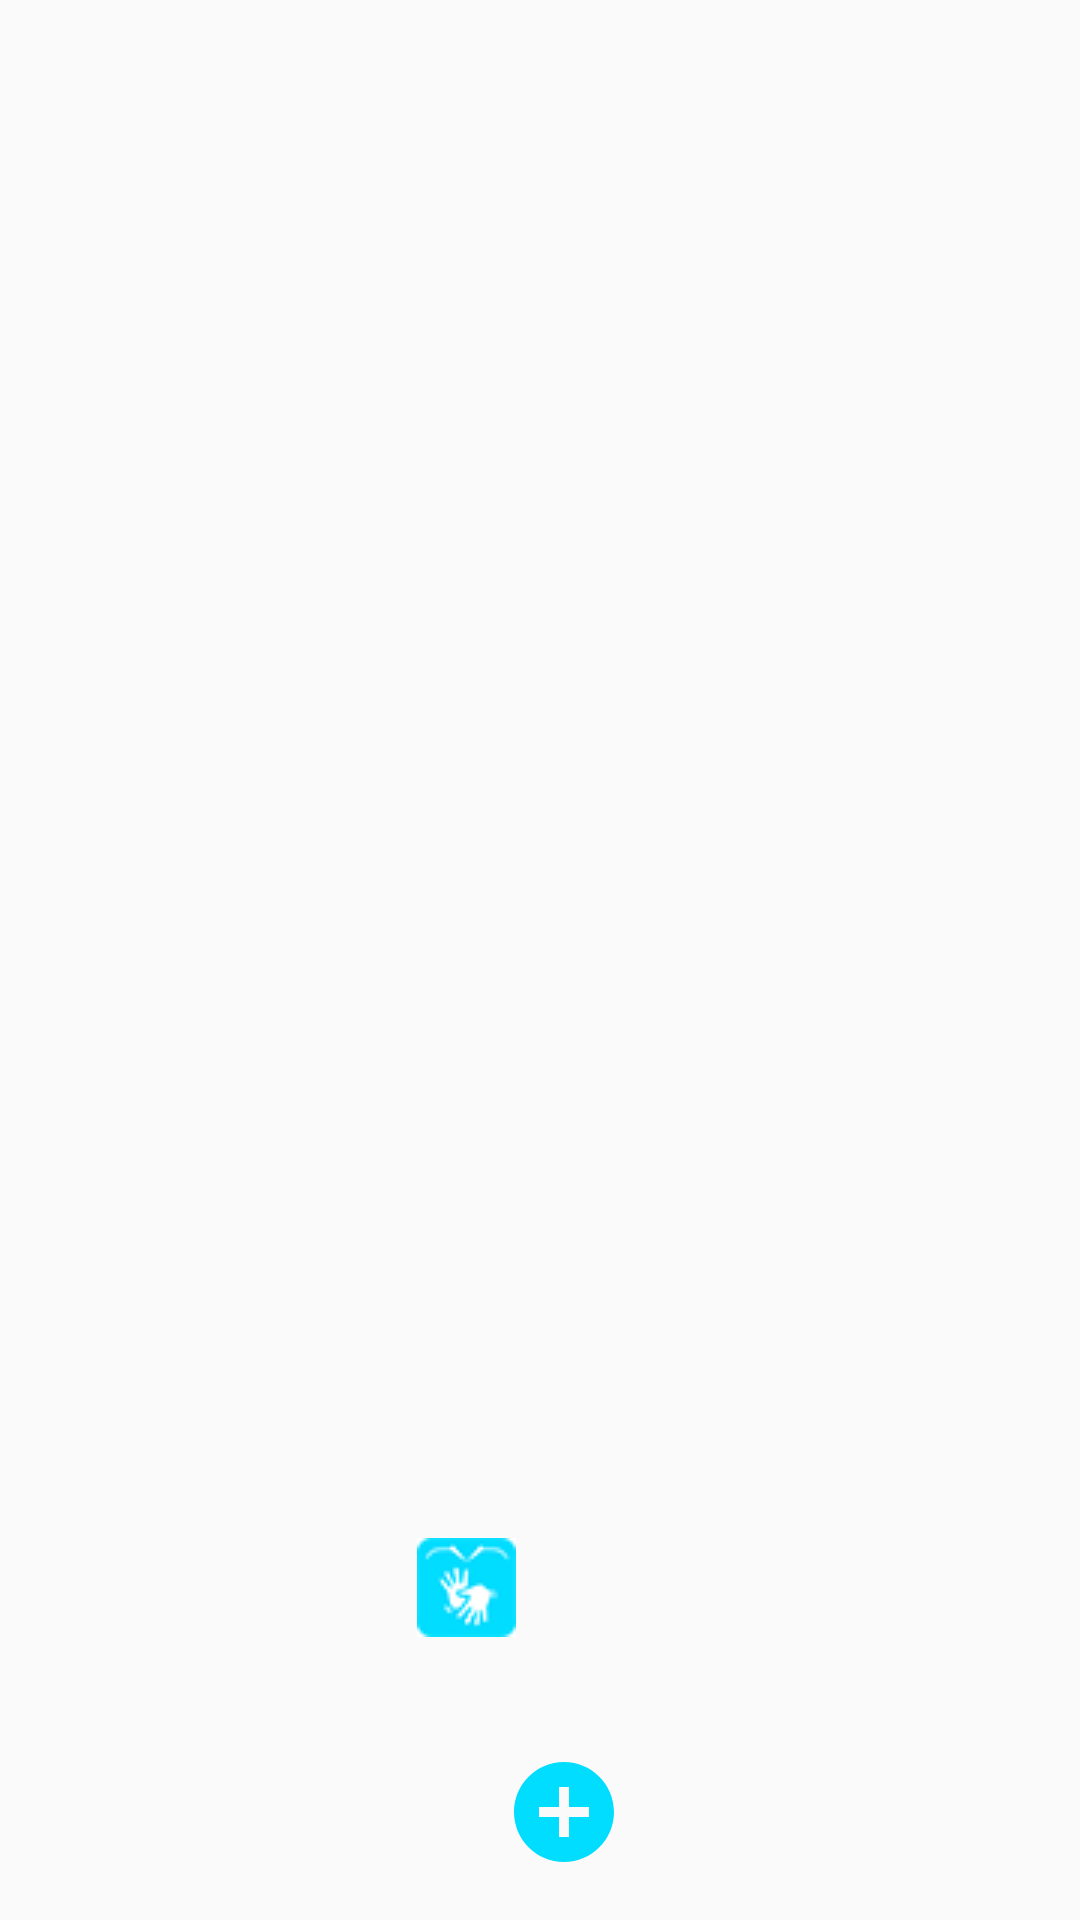

Reconstruct the res/layout file that produces this screen, plus the resources it refers to.
<!-- AndroidManifest.xml: application theme Theme.AppCompat.Light.NoActionBar -->
<!-- res/layout/activity_agua.xml -->
<?xml version="1.0" encoding="utf-8"?>
<android.support.constraint.ConstraintLayout xmlns:android="http://schemas.android.com/apk/res/android"
    xmlns:app="http://schemas.android.com/apk/res-auto"
    xmlns:tools="http://schemas.android.com/tools"
    android:layout_width="match_parent"
    android:layout_height="match_parent"
    android:background="@drawable/agua"
    tools:context=".AguaActivity">

    <ImageButton
        android:id="@+id/imageButton"
        android:layout_width="33dp"
        android:layout_height="33dp"
        android:layout_marginStart="8dp"
        android:layout_marginTop="28dp"
        android:layout_marginEnd="188dp"
        android:layout_marginBottom="8dp"
        android:onClick="onClick"
        app:layout_constraintBottom_toBottomOf="parent"
        app:layout_constraintEnd_toEndOf="parent"
        app:layout_constraintHorizontal_bias="1.0"
        app:layout_constraintStart_toStartOf="parent"
        app:layout_constraintTop_toTopOf="parent"
        app:layout_constraintVertical_bias="0.849"
        app:srcCompat="@drawable/iconelibrascardapio" />


    <ImageButton
        android:id="@+id/testeAgua"
        android:layout_width="37dp"
        android:layout_height="38dp"
        android:layout_marginBottom="10dp"
        android:layout_marginEnd="8dp"
        android:layout_marginStart="8dp"
        android:layout_marginTop="8dp"
        android:background="@null"
        app:layout_constraintBottom_toBottomOf="parent"
        app:layout_constraintEnd_toEndOf="parent"
        app:layout_constraintHorizontal_bias="0.526"
        app:layout_constraintStart_toStartOf="parent"
        app:layout_constraintTop_toTopOf="parent"
        app:layout_constraintVertical_bias="0.988"
        app:srcCompat="@drawable/add1" />

</android.support.constraint.ConstraintLayout>
<!-- resources referenced by this layout -->
<resources>
  <!-- drawable add1 (drawable) -->
  <vector android:height="40dp" android:tint="#00DDFF"
      android:viewportHeight="24.0" android:viewportWidth="24.0"
      android:width="40dp" xmlns:android="http://schemas.android.com/apk/res/android">
      <path android:fillColor="#FF000000" android:pathData="M12,2C6.48,2 2,6.48 2,12s4.48,10 10,10 10,-4.48 10,-10S17.52,2 12,2zM17,13h-4v4h-2v-4L7,13v-2h4L11,7h2v4h4v2z"/>
  </vector>
  <!-- drawable iconelibrascardapio: jpg bitmap (drawable, 10997 bytes) -->
</resources>
